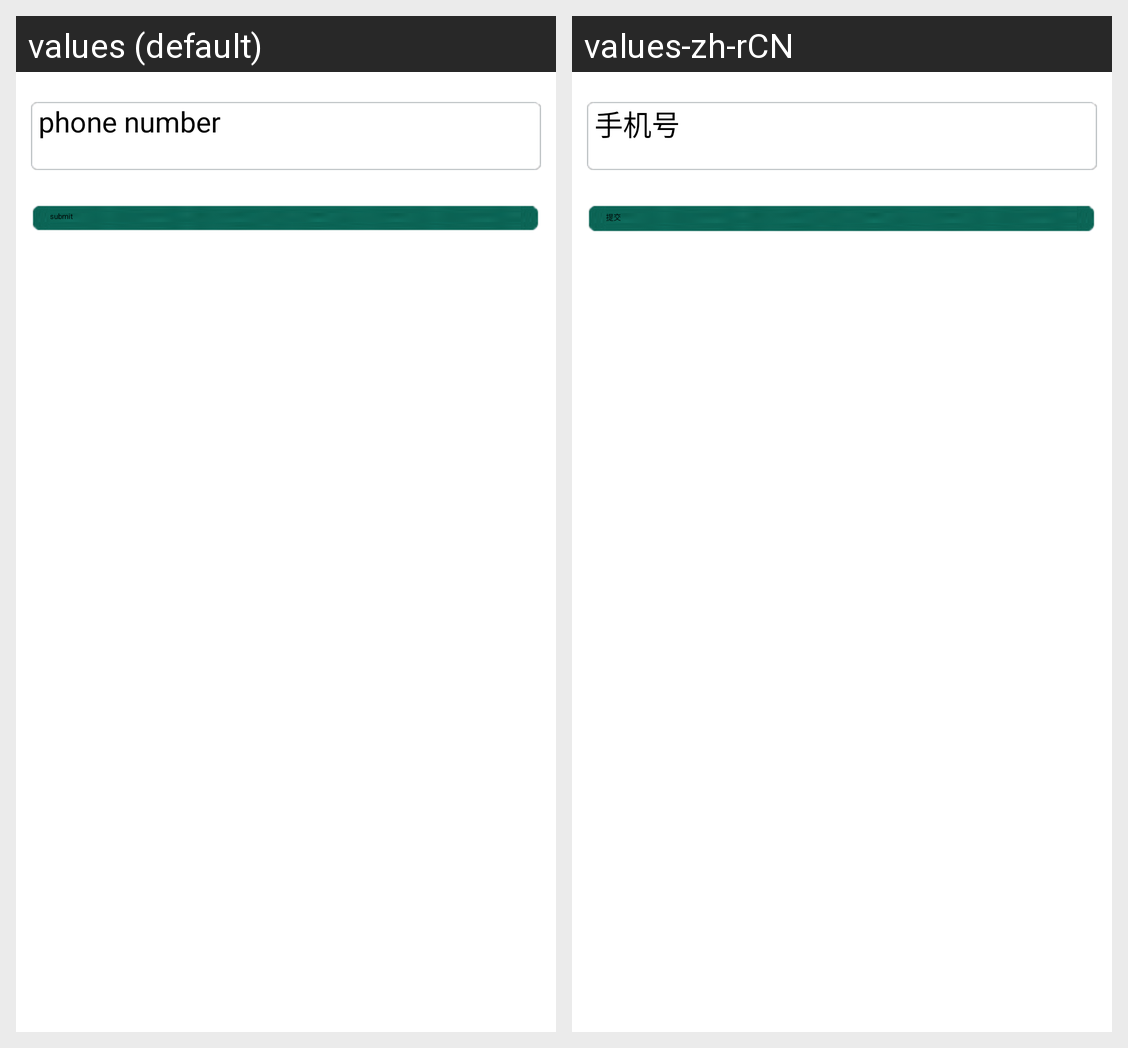

The same Android screen rendered under two of its app's locales, left to right. List the strings drawn on it with the default value and each locale's translation.
Android screen res/layout/forget_pwd_layout.xml rendered under 2 locales, left to right: values (default), values-zh-rCN. Device: Nexus 5 (rendered at 1080×1920; each locale shown at half size, 540×960, under a caption strip naming it); theme My_Theme.
Strings drawn on this screen, with the default value and each locale's value (text and hints the layout hard-codes, and strings that could not be matched under every locale, appear in the picture but are not listed):

phone_number_or_email_hint
  values: phone number
  values-zh-rCN: 手机号

comment_edittext_language_per_submit
  values: submit
  values-zh-rCN: 提交
